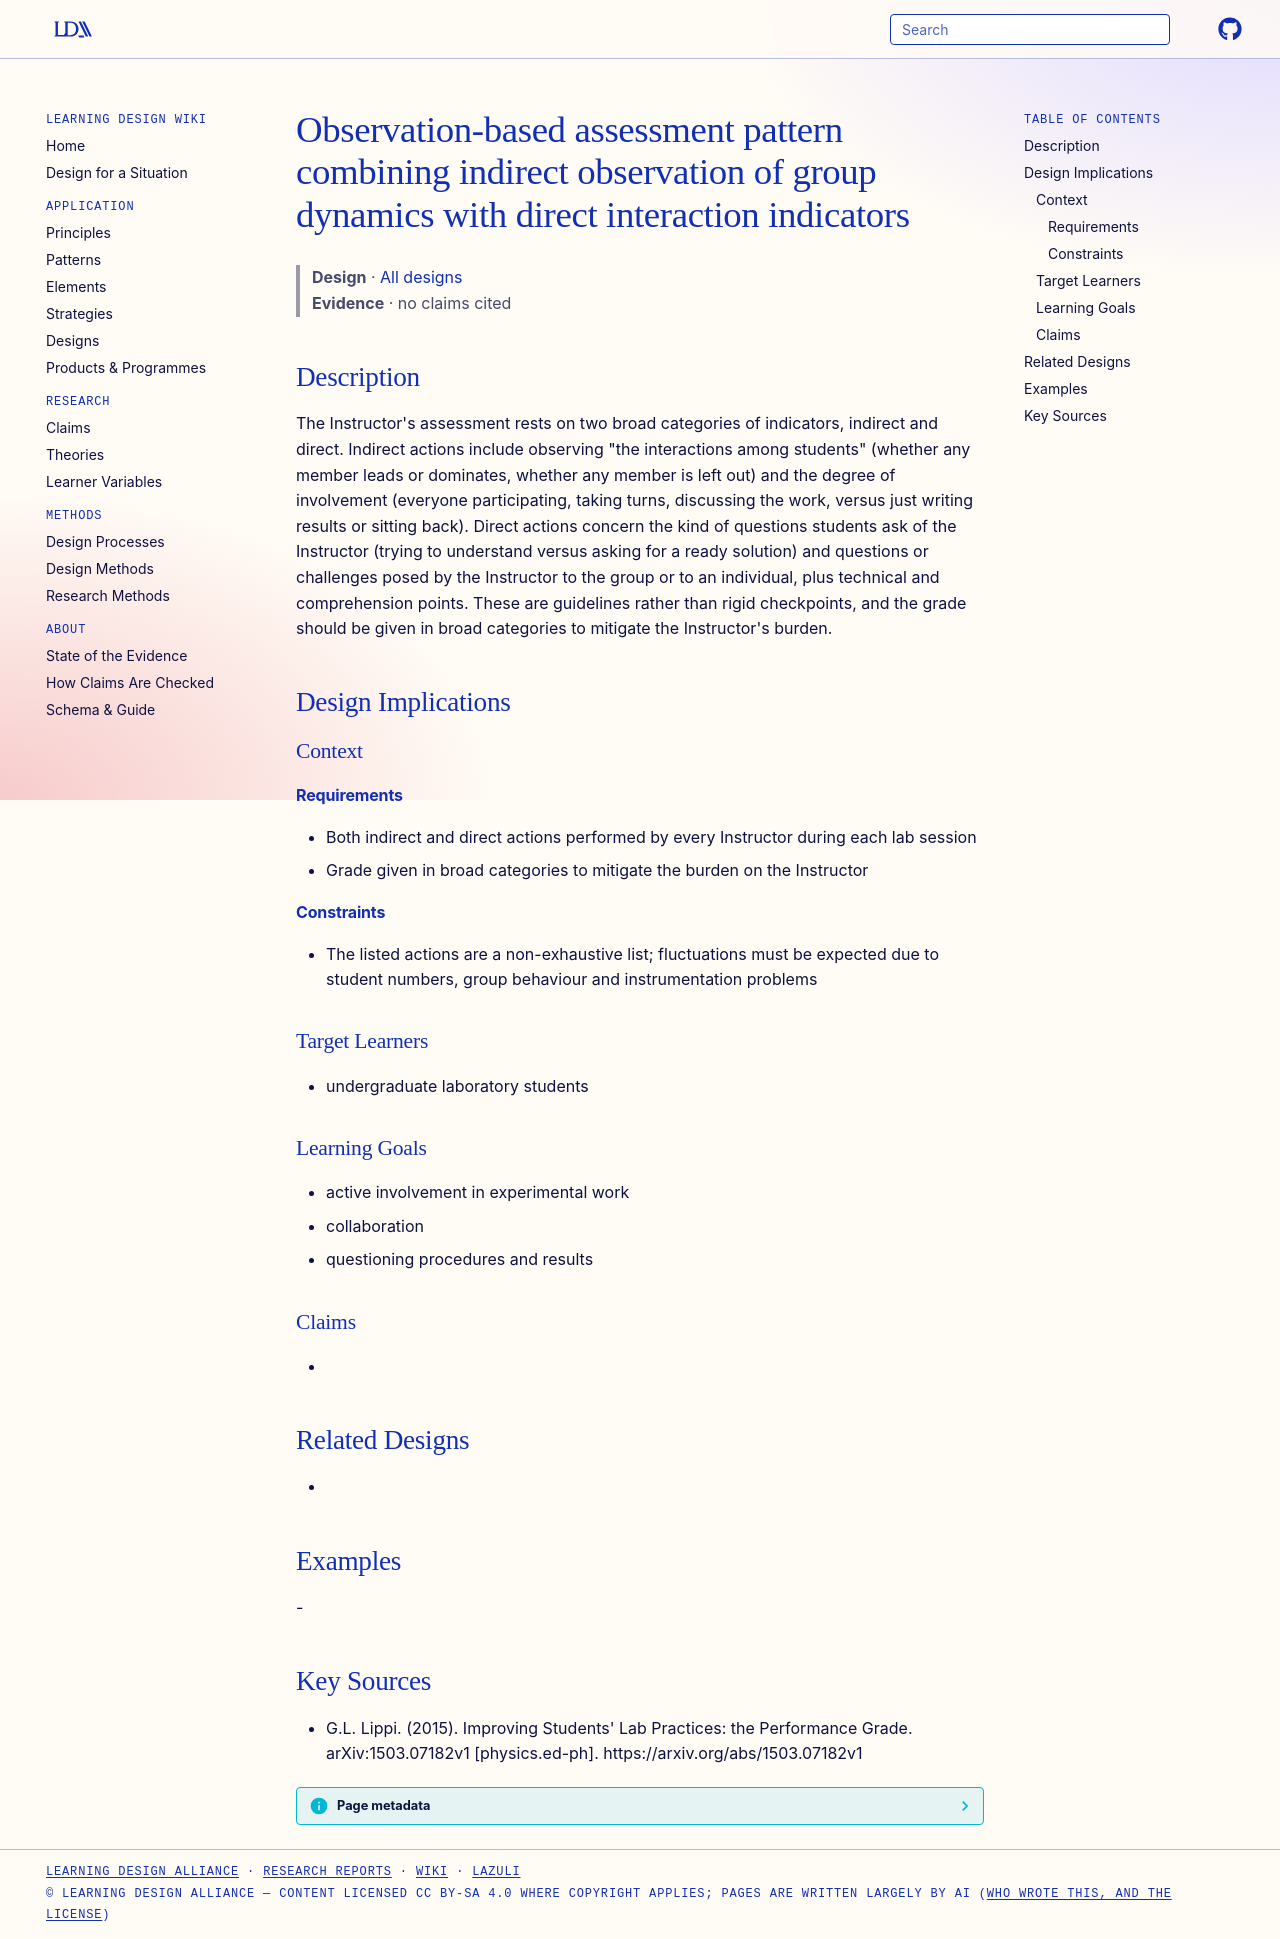

repository: Learning-Design-Alliance/learning-wiki · page: designs/indirect-direct-lab-observation-indicators/index.html · generator: mkdocs

---
type: design
id: indirect-direct-lab-observation-indicators
title: Observation-based assessment pattern combining indirect observation of group dynamics with direct interaction indicators
description: "The Instructor's assessment rests on two broad categories of indicators, indirect and direct."
status: review
generated:
  by: "process:settle-candidates"
  at: 2026-11-17
sources:
  - id: gl-lippi-2015
    resource: "https://arxiv.org/abs/1503.07182v1"
    title: "G.L. Lippi. (2015). Improving Students' Lab Practices: the Performance Grade. arXiv:1503.07182v1 [physics.ed-ph]. https://arxiv.org/abs/1503.07182v1"
    author: G.L. Lippi
---

# Observation-based assessment pattern combining indirect observation of group dynamics with direct interaction indicators

> **Design** · [All designs](index.md)
> **Evidence** · no claims cited

## Description
The Instructor's assessment rests on two broad categories of indicators, indirect and direct. Indirect actions include observing "the interactions among students" (whether any member leads or dominates, whether any member is left out) and the degree of involvement (everyone participating, taking turns, discussing the work, versus just writing results or sitting back). Direct actions concern the kind of questions students ask of the Instructor (trying to understand versus asking for a ready solution) and questions or challenges posed by the Instructor to the group or to an individual, plus technical and comprehension points. These are guidelines rather than rigid checkpoints, and the grade should be given in broad categories to mitigate the Instructor's burden.

## Design Implications

### Context
#### Requirements
- Both indirect and direct actions performed by every Instructor during each lab session
- Grade given in broad categories to mitigate the burden on the Instructor
#### Constraints
- The listed actions are a non-exhaustive list; fluctuations must be expected due to student numbers, group behaviour and instrumentation problems

### Target Learners
- undergraduate laboratory students

### Learning Goals
- active involvement in experimental work
- collaboration
- questioning procedures and results

### Claims
- 

## Related Designs
- 

## Examples
-

## Key Sources
- G.L. Lippi. (2015). Improving Students' Lab Practices: the Performance Grade. arXiv:1503.07182v1 [physics.ed-ph]. https://arxiv.org/abs/1503.07182v1
